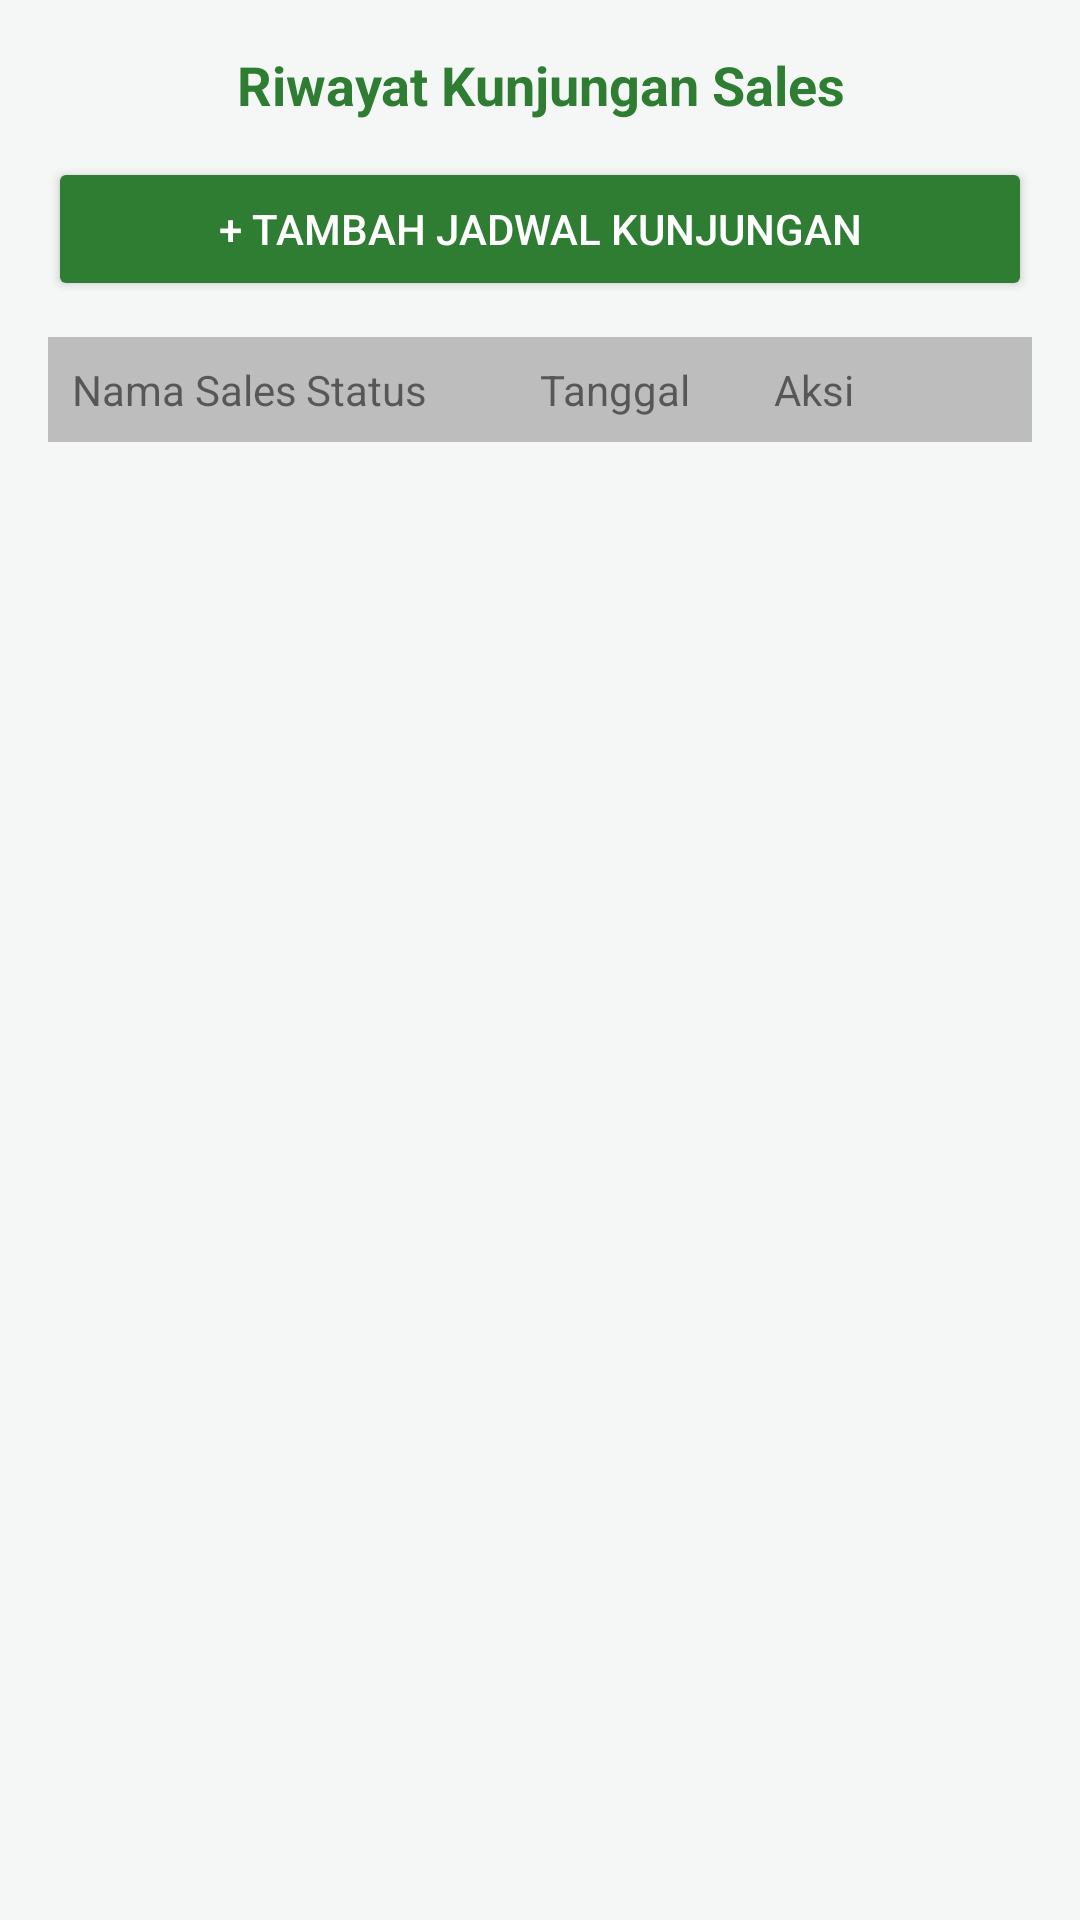

Produce the Android XML layout that renders to this screen, including the resource entries it uses.
<!-- AndroidManifest.xml: application theme Theme.SIPTA -->
<!-- res/layout/activity_fragment_riwayat_sales_owner.xml -->
<?xml version="1.0" encoding="utf-8"?>
<ScrollView xmlns:android="http://schemas.android.com/apk/res/android"
    android:layout_width="match_parent"
    android:layout_height="match_parent"
    android:background="#F4F7F6">

    <LinearLayout
        android:orientation="vertical"
        android:padding="16dp"
        android:layout_width="match_parent"
        android:layout_height="wrap_content">

        <TextView
            android:layout_width="match_parent"
            android:layout_height="wrap_content"
            android:text="Riwayat Kunjungan Sales"
            android:textColor="#2E7D32"
            android:textStyle="bold"
            android:textSize="18sp"
            android:gravity="center"
            android:layout_marginBottom="12dp"/>

        <Button
            android:id="@+id/btnTambah"
            android:text="+ Tambah Jadwal Kunjungan"
            android:layout_width="match_parent"
            android:layout_height="wrap_content"
            android:backgroundTint="#2E7D32"
            android:textColor="#FFFFFF"
            android:layout_marginBottom="12dp"/>

        <LinearLayout
            android:layout_width="match_parent"
            android:layout_height="wrap_content"
            android:orientation="horizontal"
            android:background="#BDBDBD"
            android:padding="8dp">

            <TextView
                android:layout_width="match_parent"
                android:layout_height="wrap_content"
                android:layout_weight="1"
                android:text="Nama Sales"/>
            <TextView
                android:layout_width="match_parent"
                android:layout_height="wrap_content"
                android:layout_weight="1"
                android:text="Status"/>
            <TextView
                android:layout_width="match_parent"
                android:layout_height="wrap_content"
                android:layout_weight="1"
                android:text="Tanggal"/>
            <TextView
                android:layout_width="match_parent"
                android:layout_height="wrap_content"
                android:layout_weight="1"
                android:text="Aksi"/>
        </LinearLayout>

        <LinearLayout
            android:id="@+id/containerRiwayat"
            android:orientation="vertical"
            android:layout_width="match_parent"
            android:layout_height="wrap_content"/>

    </LinearLayout>
</ScrollView>
<!-- resources referenced by this layout -->
<resources>
  <style name="Theme.SIPTA" parent="Theme.MaterialComponents.DayNight.DarkActionBar">
          <item name="colorPrimary">@color/sipta_green_dark</item>
  
          <item name="colorPrimaryVariant">@color/sipta_green_dark</item>
          <item name="colorOnPrimary">@color/white</item>
  
          <item name="colorSecondary">@color/sipta_green_light</item>
          <item name="colorSecondaryVariant">@color/sipta_green_dark</item>
          <item name="colorOnSecondary">@color/black</item>
  
          <item name="android:statusBarColor">?attr/colorPrimaryVariant</item>
      </style>
  <color name="sipta_green_dark">#3D5F52</color>
  <color name="white">#FFFFFFFF</color>
  <color name="sipta_green_light">#507A69</color>
  <color name="black">#FF000000</color>
</resources>
